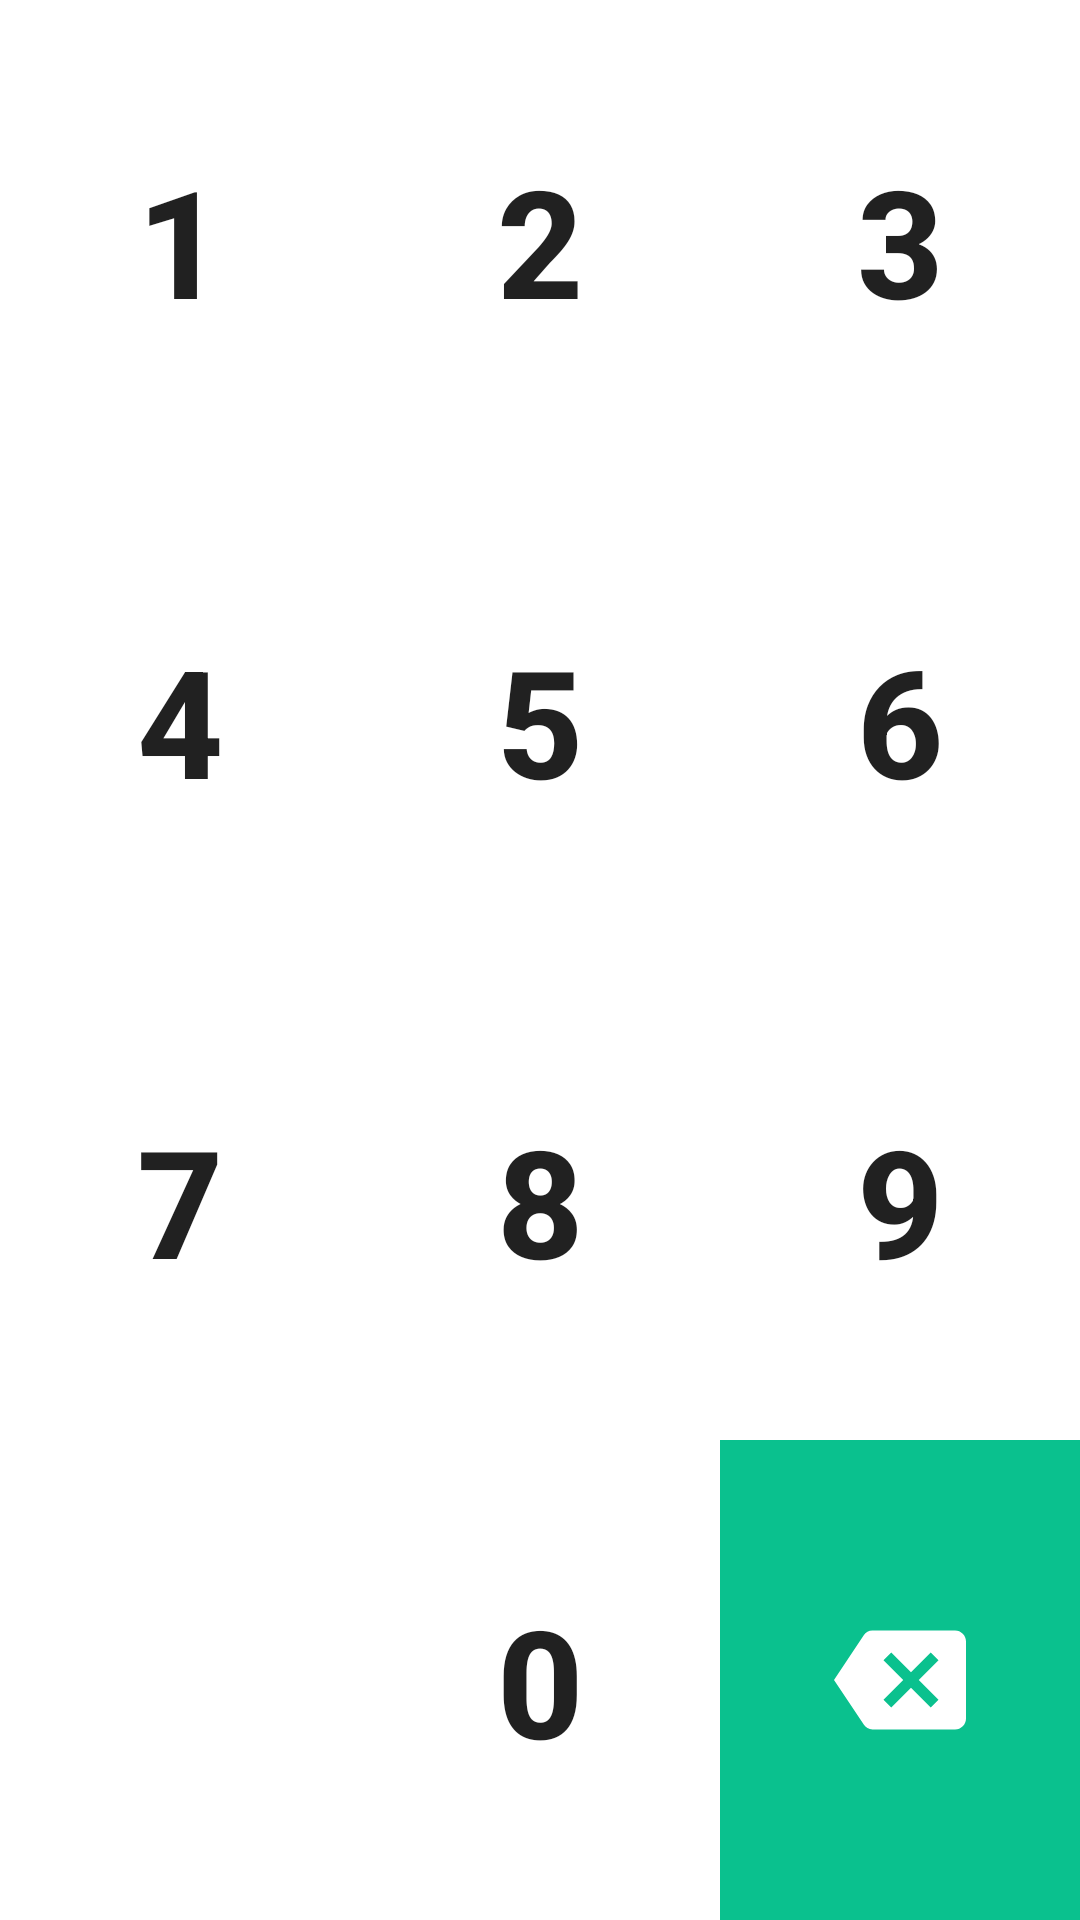

The Android layout XML behind this screen, and the referenced resources:
<!-- AndroidManifest.xml: application theme Theme.Product -->
<!-- res/layout/include_pin_keypad.xml -->
<TableLayout xmlns:android="http://schemas.android.com/apk/res/android"
    xmlns:app="http://schemas.android.com/apk/res-auto"
    android:id="@+id/numericPad"
    android:layout_width="match_parent"
    android:layout_height="wrap_content"
    android:layout_gravity="bottom"
    android:layout_marginStart="60dp"
    android:layout_marginTop="32dp"
    android:layout_marginEnd="60dp"
    android:layout_marginBottom="32dp"
    android:background="@drawable/button_rounded"
    android:elevation="8dp"
    android:gravity="center_horizontal"
    android:shrinkColumns="*"
    android:stretchColumns="*">

    <TableRow
        android:id="@+id/tableRow1"
        android:layout_width="match_parent"
        android:layout_height="wrap_content"
        android:layout_weight="1.0">

        <Button
            android:id="@+id/button1"
            android:layout_width="0dip"
            android:layout_height="match_parent"
            android:layout_gravity="center"
            android:layout_weight="1.0"
            android:background="@drawable/selector_button_pin"
            android:text="1"
            android:textSize="@dimen/pinentry_num_text_size"
            android:textStyle="bold" />

        <Button
            android:id="@+id/button2"
            android:layout_width="0dip"
            android:layout_height="match_parent"
            android:layout_gravity="center"
            android:layout_weight="1.0"
            android:background="@drawable/selector_button_pin"
            android:text="2"
            android:textSize="@dimen/pinentry_num_text_size"
            android:textStyle="bold" />

        <Button
            android:id="@+id/button3"
            android:layout_width="0dip"
            android:layout_height="match_parent"
            android:layout_gravity="center"
            android:layout_weight="1.0"
            android:background="@drawable/selector_button_pin"
            android:text="3"
            android:textSize="@dimen/pinentry_num_text_size"
            android:textStyle="bold" />

    </TableRow>

    <TableRow
        android:id="@+id/tableRow2"
        android:layout_width="match_parent"
        android:layout_height="wrap_content"
        android:layout_weight="1.0">

        <Button
            android:id="@+id/button4"
            android:layout_width="0dip"
            android:layout_height="match_parent"
            android:layout_gravity="center"
            android:layout_weight="1.0"
            android:background="@drawable/selector_button_pin"
            android:text="4"
            android:textSize="@dimen/pinentry_num_text_size"
            android:textStyle="bold" />

        <Button
            android:id="@+id/button5"
            android:layout_width="0dip"
            android:layout_height="match_parent"
            android:layout_gravity="center"
            android:layout_weight="1.0"
            android:background="@drawable/selector_button_pin"
            android:text="5"
            android:textSize="@dimen/pinentry_num_text_size"
            android:textStyle="bold" />

        <Button
            android:id="@+id/button6"
            android:layout_width="0dip"
            android:layout_height="match_parent"
            android:layout_gravity="center"
            android:layout_weight="1.0"
            android:background="@drawable/selector_button_pin"
            android:text="6"
            android:textSize="@dimen/pinentry_num_text_size"
            android:textStyle="bold" />

    </TableRow>

    <TableRow
        android:id="@+id/tableRow3"
        android:layout_width="match_parent"
        android:layout_height="wrap_content"
        android:layout_weight="1.0">

        <Button
            android:id="@+id/button7"
            android:layout_width="0dip"
            android:layout_height="match_parent"
            android:layout_gravity="center"
            android:layout_weight="1.0"
            android:background="@drawable/selector_button_pin"
            android:text="7"
            android:textSize="@dimen/pinentry_num_text_size"
            android:textStyle="bold" />

        <Button
            android:id="@+id/button8"
            android:layout_width="0dip"
            android:layout_height="match_parent"
            android:layout_gravity="center"
            android:layout_weight="1.0"
            android:background="@drawable/selector_button_pin"
            android:text="8"
            android:textSize="@dimen/pinentry_num_text_size"
            android:textStyle="bold" />

        <Button
            android:id="@+id/button9"
            android:layout_width="0dip"
            android:layout_height="match_parent"
            android:layout_gravity="center"
            android:layout_weight="1.0"
            android:background="@drawable/selector_button_pin"
            android:text="9"
            android:textSize="@dimen/pinentry_num_text_size"
            android:textStyle="bold" />

    </TableRow>

    <TableRow
        android:id="@+id/tableRow4"
        android:layout_width="match_parent"
        android:layout_height="wrap_content"
        android:layout_weight="1.0">

        <Button
            android:id="@+id/buttonDecimal"
            android:layout_width="0dip"
            android:layout_height="match_parent"
            android:layout_gravity="center"
            android:layout_weight="1.0"
            android:background="@drawable/selector_button_pin"
            android:text=" "
            android:textSize="@dimen/pinentry_num_text_size"
            android:textStyle="bold" />

        <Button
            android:id="@+id/button0"
            android:layout_width="0dip"
            android:layout_height="match_parent"
            android:layout_gravity="center"
            android:layout_weight="1.0"
            android:background="@drawable/selector_button_pin"
            android:text="0"
            android:textSize="@dimen/pinentry_num_text_size"
            android:textStyle="bold" />

        <ImageButton
            android:id="@+id/ibDeleteBack"
            android:layout_width="0dip"
            android:layout_height="match_parent"
            android:layout_gravity="center"
            android:layout_weight="1.0"
            android:background="@color/purple_500"
            android:src="@drawable/ic_baseline_backspace_24"
            app:tint="@color/white" />
    </TableRow>
</TableLayout>
<!-- resources referenced by this layout -->
<resources>
  <color name="purple_500">#0ac18e</color>
  <color name="white">#FFFFFFFF</color>
  <dimen name="pinentry_num_text_size">50sp</dimen>
  <!-- drawable ic_baseline_backspace_24 (drawable) -->
  <vector xmlns:android="http://schemas.android.com/apk/res/android"
      android:width="44dp"
      android:height="44dp"
      android:viewportWidth="24"
      android:viewportHeight="24"
      android:tint="?attr/colorControlNormal">
    <path
        android:fillColor="@android:color/white"
        android:pathData="M22,3L7,3c-0.69,0 -1.23,0.35 -1.59,0.88L0,12l5.41,8.11c0.36,0.53 0.9,0.89 1.59,0.89h15c1.1,0 2,-0.9 2,-2L24,5c0,-1.1 -0.9,-2 -2,-2zM19,15.59L17.59,17 14,13.41 10.41,17 9,15.59 12.59,12 9,8.41 10.41,7 14,10.59 17.59,7 19,8.41 15.41,12 19,15.59z"/>
  </vector>
  <style name="Theme.Product" parent="Theme.MaterialComponents.DayNight.DarkActionBar">
          
          <item name="colorPrimary">@color/purple_500</item>
          <item name="colorPrimaryVariant">@color/purple_700</item>
          <item name="colorOnPrimary">@color/white</item>
          
          <item name="colorSecondary">@color/teal_200</item>
          <item name="colorSecondaryVariant">@color/teal_700</item>
          <item name="colorOnSecondary">@color/black</item>
          
          <item name="android:statusBarColor" tools:targetApi="l">?attr/colorPrimaryVariant</item>
          
      </style>
  <color name="purple_700">#4d4d4d </color>
  <color name="teal_200">#0ac18e</color>
  <color name="teal_700">#0ac18e</color>
  <color name="black">#4d4d4d</color>
</resources>
